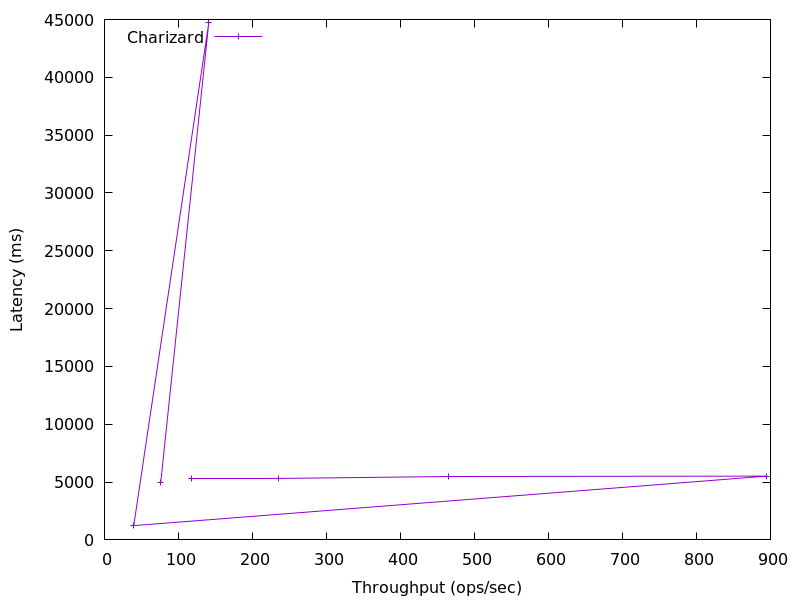

Data behind this chart, as committed beside it:
76.11069622670648, 4973.691136
141, 44734
39.57, 1235
895, 5518
465, 5481
235.5, 5315
117.9, 5307
